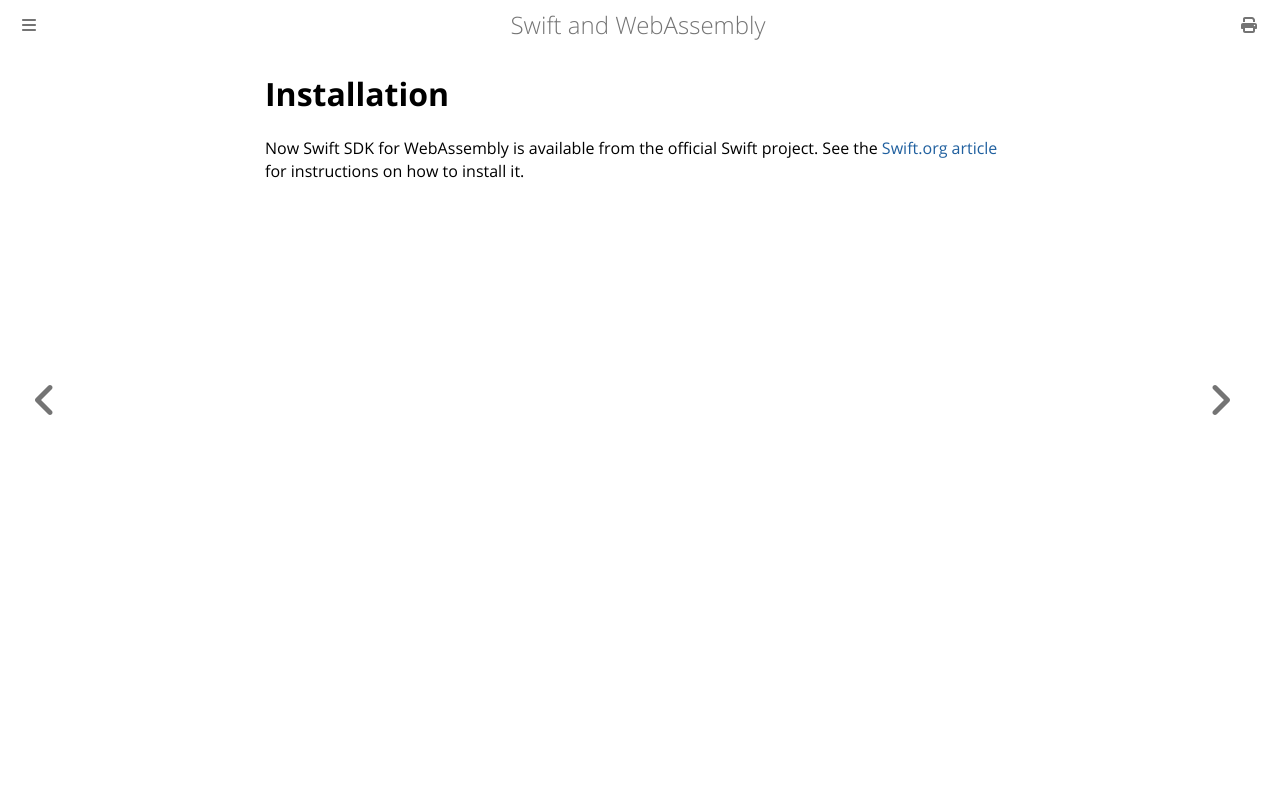

repository: swiftwasm/swiftwasm-book · page: getting-started/setup.html · generator: mdbook

# Installation

Now Swift SDK for WebAssembly is available from the official Swift project.
See the [Swift.org article](https://www.swift.org/documentation/articles/wasm-getting-started.html) for instructions on how to install it.
